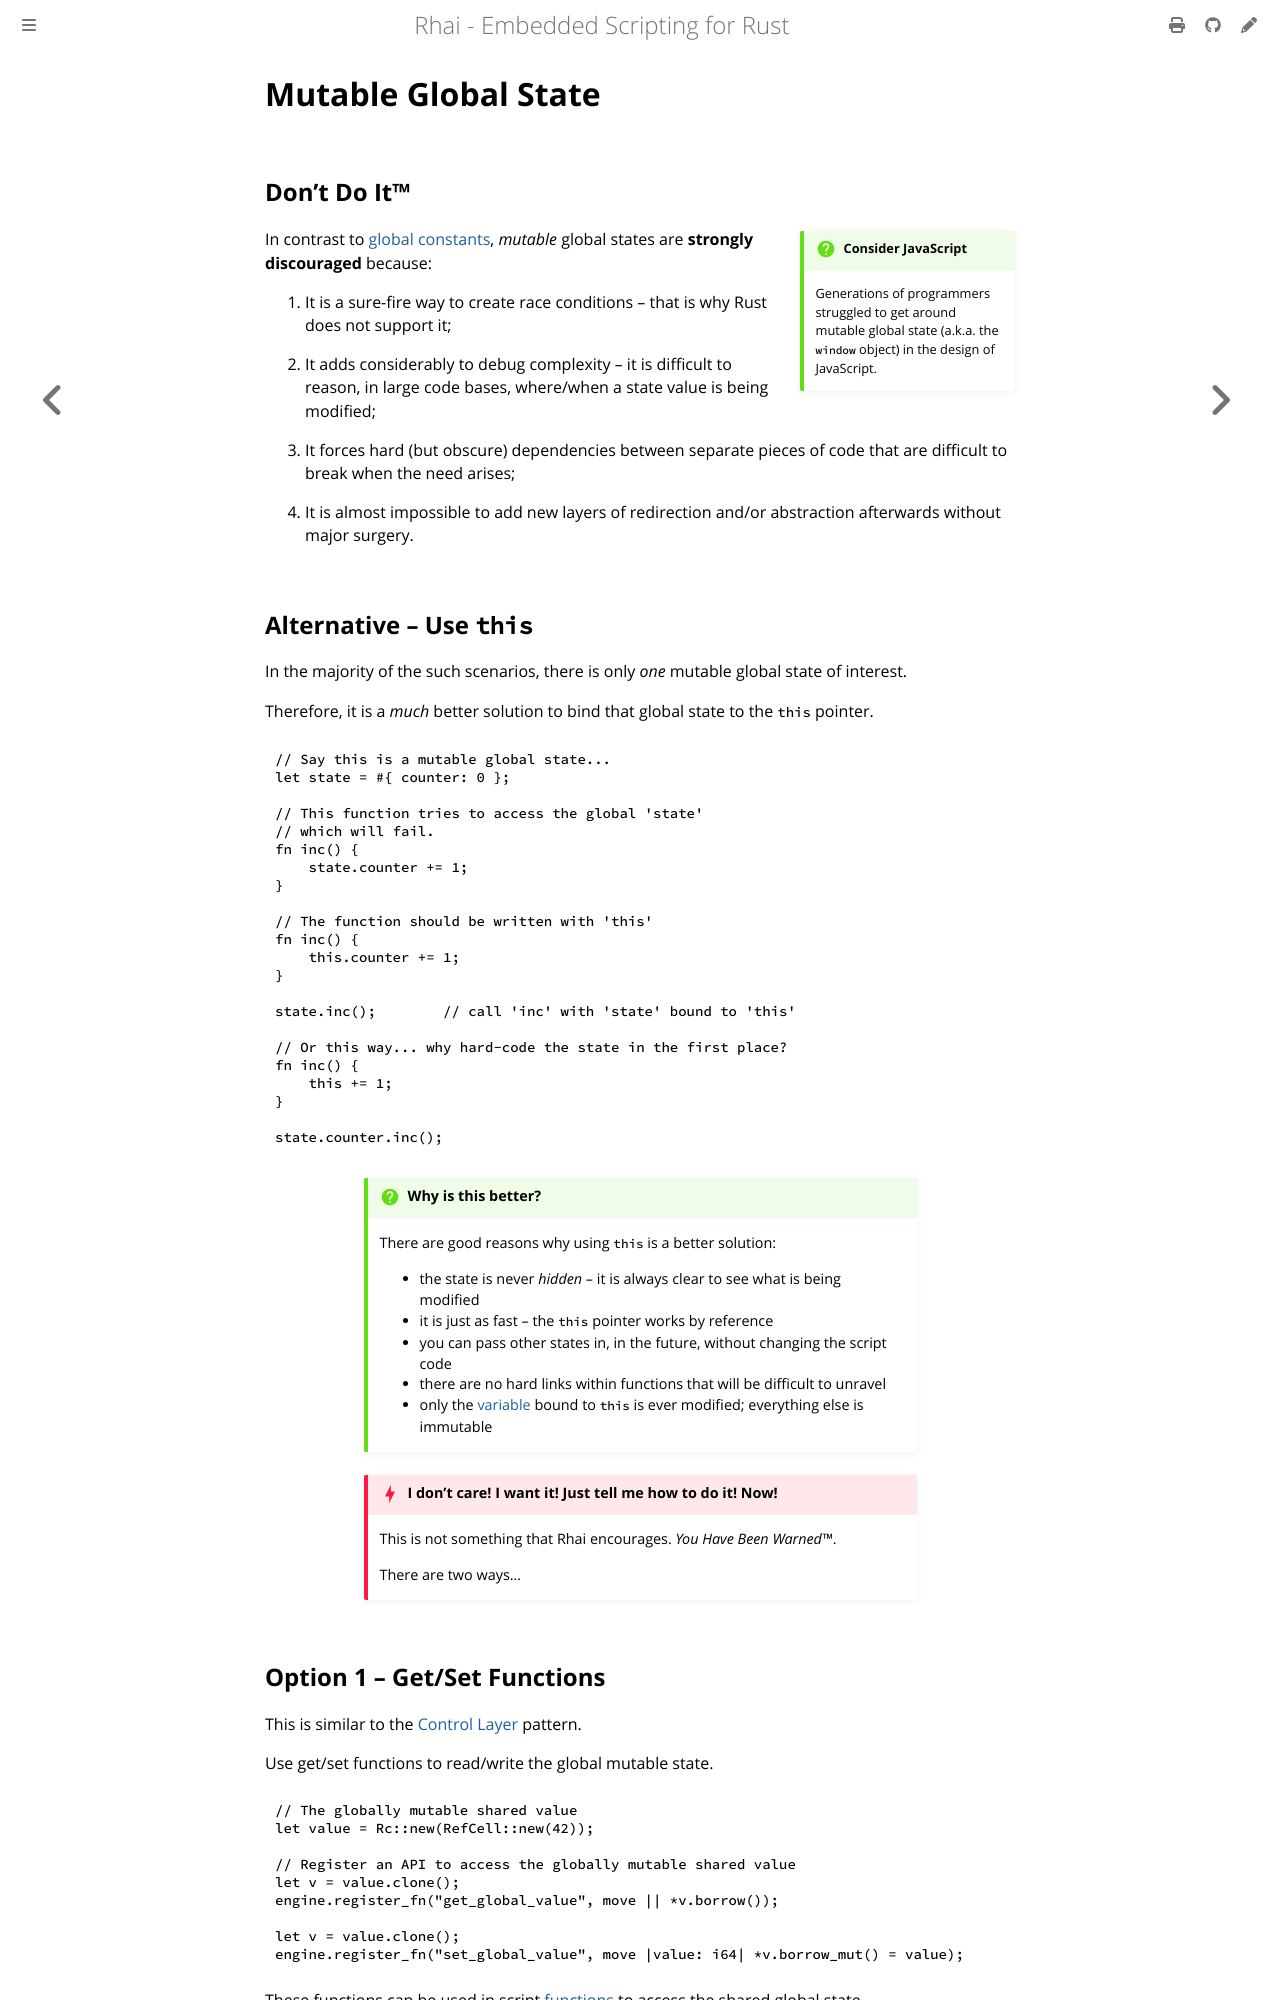

repository: rhaiscript/book · page: patterns/global-mutable-state.html · generator: mdbook

Mutable Global State
====================

{{#include ../links.md}}


Don't Do It™
------------

```admonish question.side "Consider JavaScript"

Generations of programmers struggled to get around mutable global state (a.k.a. the `window` object)
in the design of JavaScript.
```

In contrast to [global constants](constants.md), _mutable_ global states are **strongly
discouraged** because:

1) It is a sure-fire way to create race conditions &ndash; that is why Rust does not support it;

2) It adds considerably to debug complexity &ndash; it is difficult to reason, in large code bases,
   where/when a state value is being modified;

3) It forces hard (but obscure) dependencies between separate pieces of code that are difficult to
   break when the need arises;

4) It is almost impossible to add new layers of redirection and/or abstraction afterwards without
   major surgery.


Alternative &ndash; Use `this`
------------------------------

In the majority of the such scenarios, there is only _one_ mutable global state of interest.

Therefore, it is a _much_ better solution to bind that global state to the `this` pointer.

```rust
// Say this is a mutable global state...
let state = #{ counter: 0 };

// This function tries to access the global 'state'
// which will fail.
fn inc() {
    state.counter += 1;
}

// The function should be written with 'this'
fn inc() {
    this.counter += 1;
}

state.inc();        // call 'inc' with 'state' bound to 'this'

// Or this way... why hard-code the state in the first place?
fn inc() {
    this += 1;
}

state.counter.inc();
```

```admonish question.small "Why is this better?"

There are good reasons why using `this` is a better solution:

* the state is never _hidden_ &ndash; it is always clear to see what is being modified
* it is just as fast &ndash; the `this` pointer works by reference
* you can pass other states in, in the future, without changing the script code
* there are no hard links within functions that will be difficult to unravel
* only the [variable] bound to `this` is ever modified; everything else is immutable
```

```admonish danger.small "I don't care! I want it! Just tell me how to do it! Now!"

This is not something that Rhai encourages.  _You Have Been Warned™_.

There are two ways...
```
